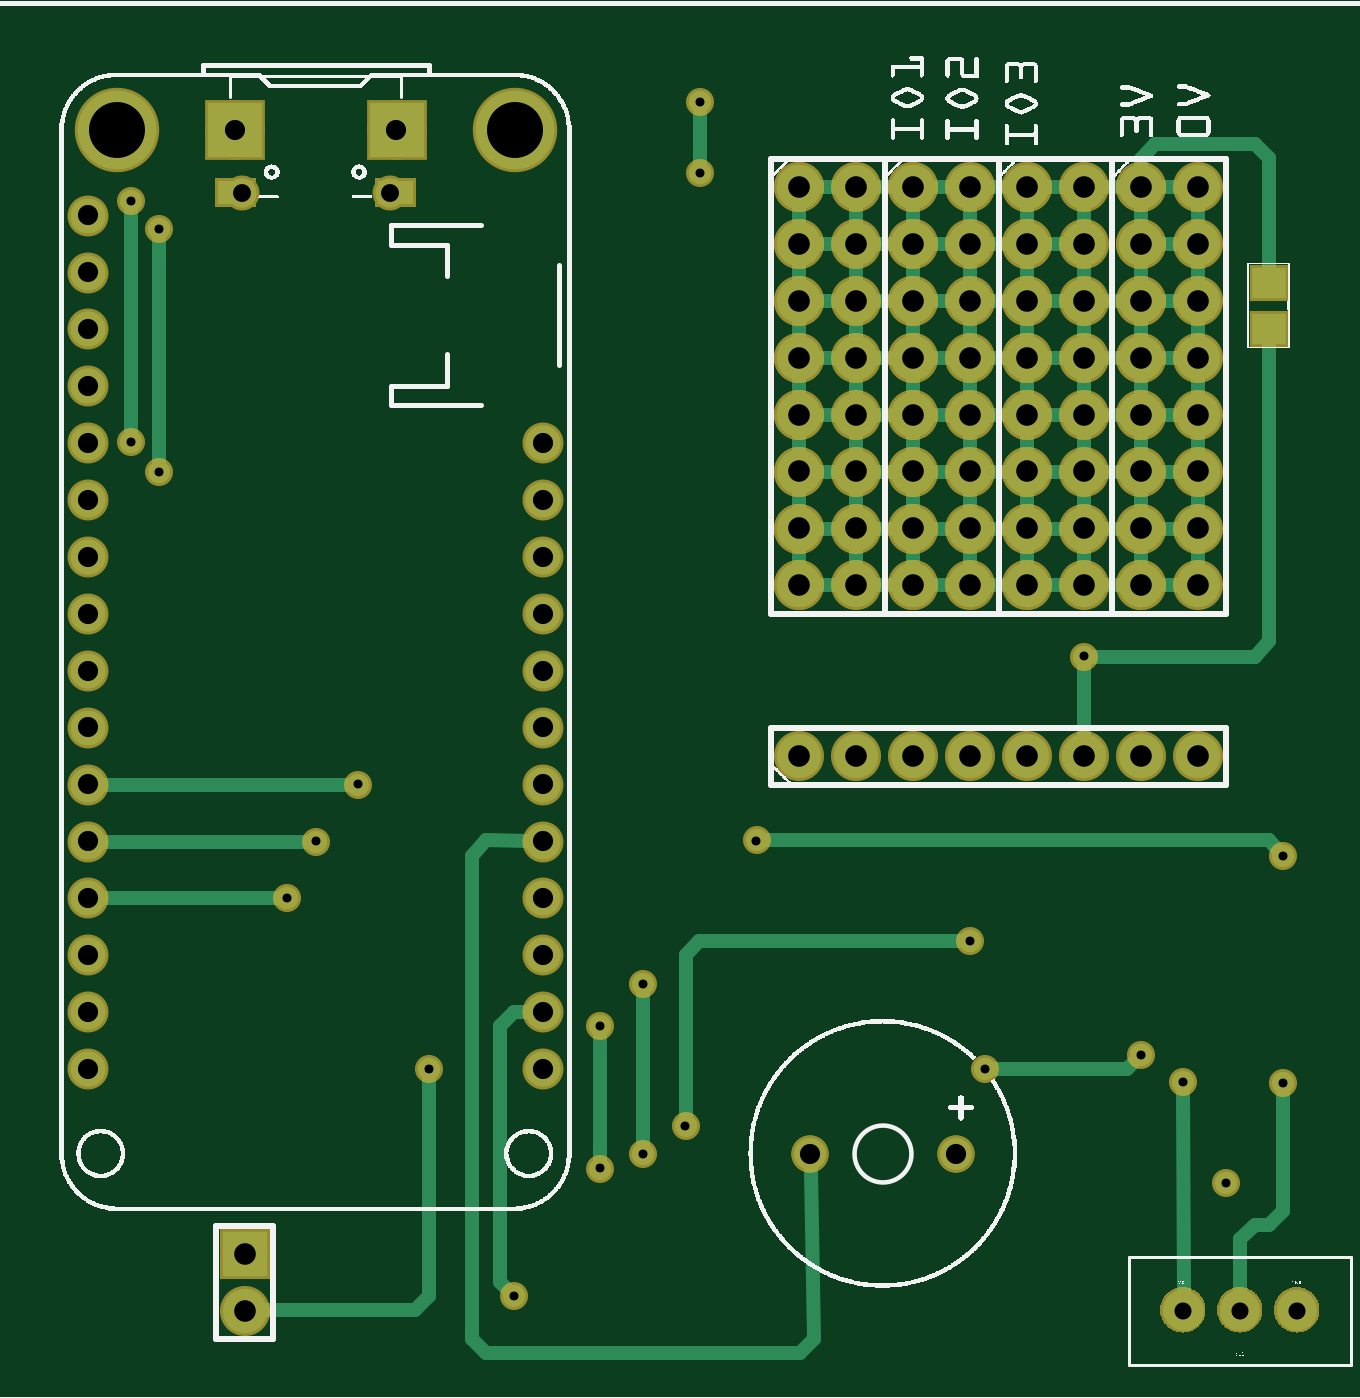
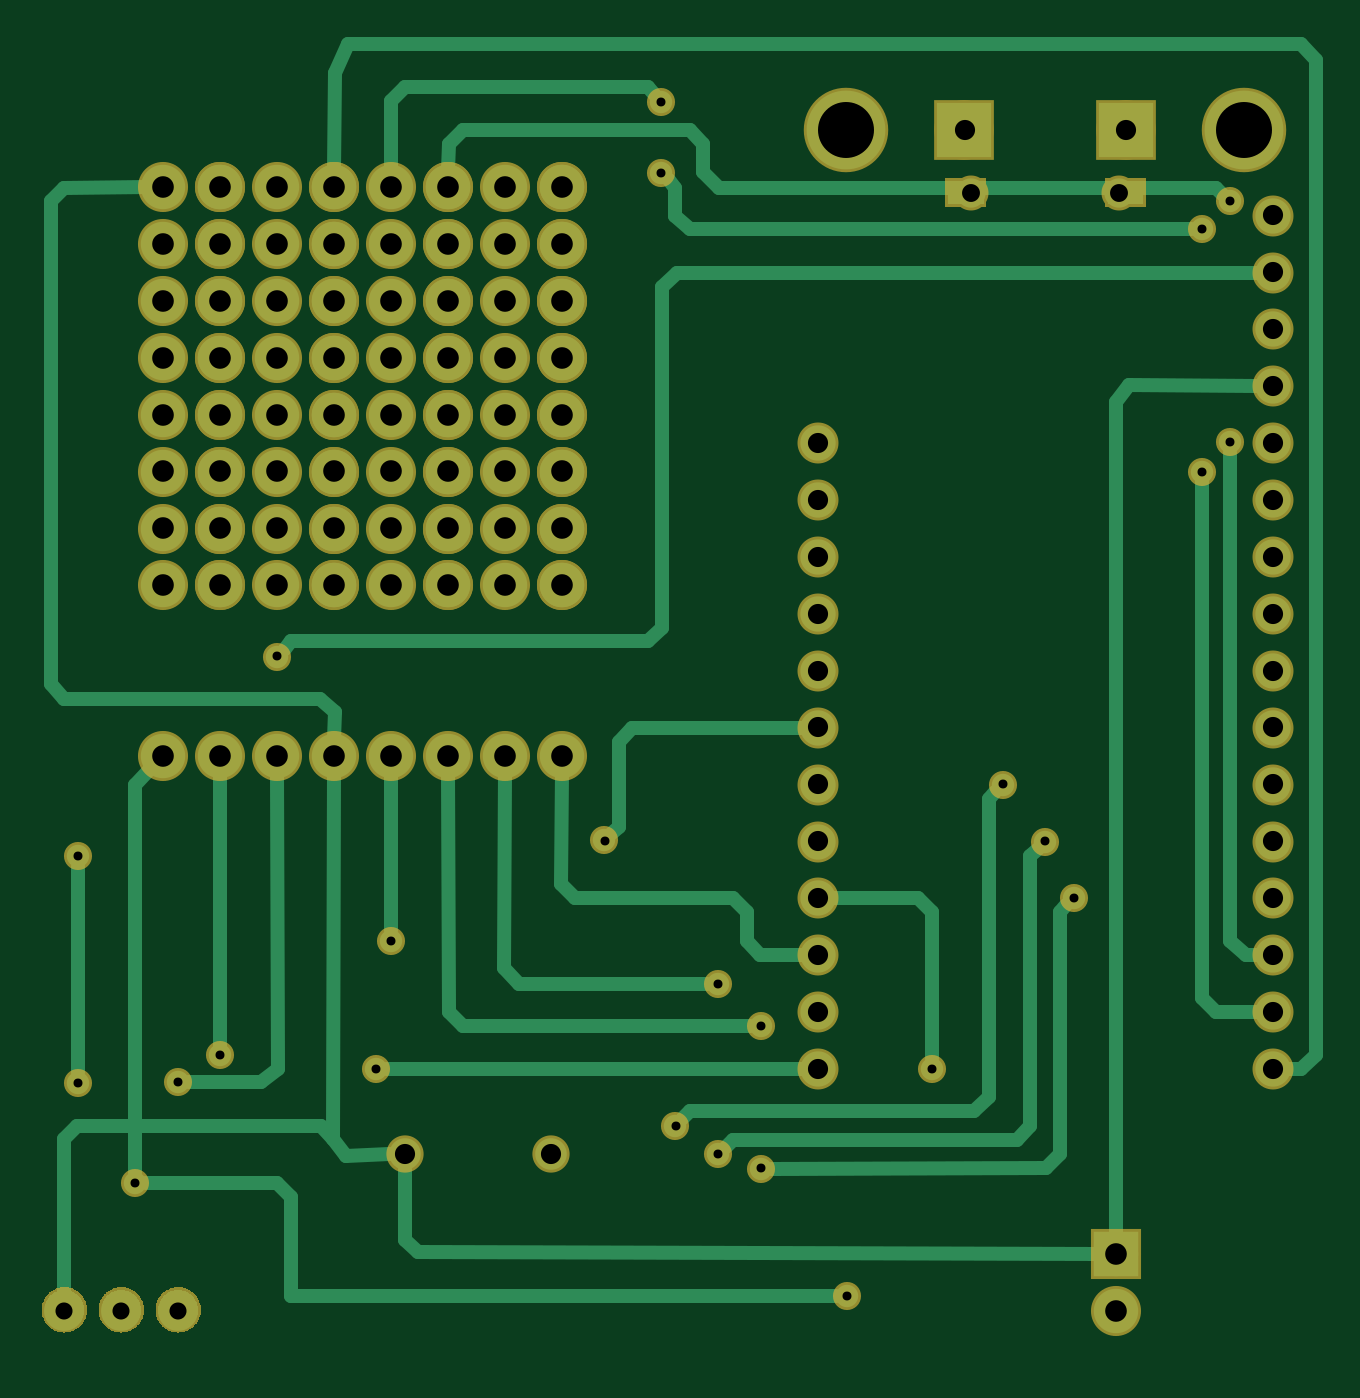
Circuit board: 7 layer files. Board 56.7 x 58.4 mm.
- bottom_copper: NapkinFire_copperBottom.gbl (20458 bytes)
- top_copper: NapkinFire_copperTop.gtl (22643 bytes)
- drill: NapkinFire_drill.txt (2430 bytes)
- bottom_mask: NapkinFire_maskBottom.gbs (15442 bytes)
- top_mask: NapkinFire_maskTop.gts (15542 bytes)
- paste: NapkinFire_pasteMaskTop.gtp (5012 bytes)
- top_silk: NapkinFire_silkTop.gto (347367 bytes)

=== bottom_copper: NapkinFire_copperBottom.gbl (20458 bytes, source omitted) ===
=== top_copper: NapkinFire_copperTop.gtl (22643 bytes, source omitted) ===
=== drill: NapkinFire_drill.txt ===
; NON-PLATED HOLES START AT T1
; THROUGH (PLATED) HOLES START AT T100
M48
INCH
T100C0.035433
T101C0.030000
T102C0.031496
T103C0.098425
T104C0.015748
T105C0.038000
%
T100
X001769Y016854
X009769Y007854
X009769Y011854
X001769Y005854
X001769Y020854
X009769Y008854
X001769Y009854
X009769Y015854
X001769Y010854
X009769Y005854
X009769Y012854
X017019Y004354
X014460Y004354
X009769Y014854
X007187Y022352
X001769Y012854
X001769Y019854
X001769Y017854
X001769Y014854
X004352Y022352
X001769Y018854
X001769Y015854
X001769Y006854
X009769Y006854
X001769Y008854
X009769Y016854
X009769Y010854
X001769Y007854
X009769Y013854
X001769Y011854
X009769Y009854
X001769Y013854
T101
X021019Y001604
X023019Y001604
X022019Y001604
T102
X007068Y021249
X004470Y021249
T103
X009269Y022354
X002269Y022354
T104
X011519Y004354
X021769Y003854
X009254Y001862
X019269Y013104
X010769Y004104
X012267Y004845
X007763Y005849
X013515Y009867
X017532Y005849
X010769Y006604
X005769Y009854
X003015Y020610
X012519Y022854
X017269Y008104
X011519Y007354
X002519Y021104
X022767Y009593
X020271Y006093
X002528Y016867
X021008Y005619
X006519Y010854
X003015Y016349
X005267Y008862
X022767Y005606
X012519Y021604
T105
X020269Y014354
X015269Y015354
X021269Y016354
X015269Y018354
X016269Y021354
X015269Y016354
X019269Y014354
X021269Y011354
X015269Y011354
X019269Y015354
X015269Y017354
X018269Y020354
X021269Y014354
X019269Y020354
X016269Y020354
X019269Y019354
X016269Y018354
X021269Y018354
X017269Y019354
X014269Y015354
X017269Y020354
X018269Y015354
X014269Y016354
X015269Y014354
X019269Y021354
X018269Y021354
X020269Y019354
X020269Y011354
X021269Y015354
X018269Y017354
X020269Y015354
X021269Y019354
X017269Y018354
X018269Y018354
X016269Y011354
X014269Y011354
X015269Y020354
X004519Y002604
X020269Y020354
X020269Y018354
X021269Y017354
X021269Y021354
X017269Y016354
X016269Y017354
X020269Y021354
X021269Y020354
X019269Y018354
X019269Y016354
X020269Y016354
X018269Y019354
X017269Y015354
X017269Y011354
X016269Y019354
X020269Y017354
X016269Y015354
X016269Y016354
X018269Y011354
X019269Y017354
X014269Y021354
X018269Y016354
X016269Y014354
X017269Y014354
X014269Y020354
X015269Y019354
X015269Y021354
X014269Y014354
X017269Y017354
X018269Y014354
X014269Y019354
X004519Y001604
X019269Y011354
X014269Y018354
X014269Y017354
X017269Y021354
T00
M30

=== bottom_mask: NapkinFire_maskBottom.gbs (15442 bytes, source omitted) ===
=== top_mask: NapkinFire_maskTop.gts (15542 bytes, source omitted) ===
=== paste: NapkinFire_pasteMaskTop.gtp ===
G04 MADE WITH FRITZING*
G04 WWW.FRITZING.ORG*
G04 DOUBLE SIDED*
G04 HOLES PLATED*
G04 CONTOUR ON CENTER OF CONTOUR VECTOR*
%ASAXBY*%
%FSLAX23Y23*%
%MOIN*%
%OFA0B0*%
%SFA1.0B1.0*%
%ADD10C,0.138425*%
%ADD11C,0.095000*%
%ADD12C,0.051496*%
%ADD13R,0.095000X0.095000*%
%ADD14R,0.059055X0.055118*%
%ADD15R,0.001000X0.001000*%
%LNPASTEMASK1*%
G90*
G70*
G54D10*
X227Y2235D03*
G54D11*
X719Y2235D03*
G54D12*
X707Y2125D03*
G54D10*
X927Y2235D03*
G54D12*
X447Y2125D03*
G54D11*
X435Y2235D03*
G54D13*
X719Y2235D03*
X435Y2235D03*
G54D14*
X2252Y1885D03*
X2252Y1966D03*
G54D15*
X405Y2146D02*
X441Y2146D01*
X452Y2146D02*
X467Y2146D01*
X686Y2146D02*
X701Y2146D01*
X712Y2146D02*
X747Y2146D01*
X405Y2145D02*
X438Y2145D01*
X455Y2145D02*
X467Y2145D01*
X686Y2145D02*
X698Y2145D01*
X715Y2145D02*
X747Y2145D01*
X405Y2144D02*
X436Y2144D01*
X457Y2144D02*
X467Y2144D01*
X686Y2144D02*
X696Y2144D01*
X717Y2144D02*
X747Y2144D01*
X405Y2143D02*
X434Y2143D01*
X459Y2143D02*
X467Y2143D01*
X686Y2143D02*
X694Y2143D01*
X718Y2143D02*
X747Y2143D01*
X405Y2142D02*
X433Y2142D01*
X460Y2142D02*
X467Y2142D01*
X686Y2142D02*
X693Y2142D01*
X720Y2142D02*
X747Y2142D01*
X405Y2141D02*
X432Y2141D01*
X461Y2141D02*
X467Y2141D01*
X686Y2141D02*
X692Y2141D01*
X721Y2141D02*
X747Y2141D01*
X405Y2140D02*
X431Y2140D01*
X462Y2140D02*
X467Y2140D01*
X686Y2140D02*
X691Y2140D01*
X722Y2140D02*
X747Y2140D01*
X405Y2139D02*
X430Y2139D01*
X463Y2139D02*
X467Y2139D01*
X686Y2139D02*
X690Y2139D01*
X723Y2139D02*
X747Y2139D01*
X405Y2138D02*
X429Y2138D01*
X464Y2138D02*
X467Y2138D01*
X686Y2138D02*
X689Y2138D01*
X724Y2138D02*
X747Y2138D01*
X405Y2137D02*
X428Y2137D01*
X464Y2137D02*
X467Y2137D01*
X686Y2137D02*
X688Y2137D01*
X724Y2137D02*
X747Y2137D01*
X405Y2136D02*
X428Y2136D01*
X465Y2136D02*
X467Y2136D01*
X686Y2136D02*
X688Y2136D01*
X725Y2136D02*
X747Y2136D01*
X405Y2135D02*
X427Y2135D01*
X466Y2135D02*
X467Y2135D01*
X686Y2135D02*
X687Y2135D01*
X725Y2135D02*
X747Y2135D01*
X405Y2134D02*
X427Y2134D01*
X466Y2134D02*
X467Y2134D01*
X686Y2134D02*
X687Y2134D01*
X726Y2134D02*
X747Y2134D01*
X405Y2133D02*
X427Y2133D01*
X466Y2133D02*
X467Y2133D01*
X686Y2133D02*
X686Y2133D01*
X726Y2133D02*
X747Y2133D01*
X405Y2132D02*
X426Y2132D01*
X467Y2132D02*
X467Y2132D01*
X686Y2132D02*
X686Y2132D01*
X726Y2132D02*
X747Y2132D01*
X405Y2131D02*
X426Y2131D01*
X467Y2131D02*
X467Y2131D01*
X686Y2131D02*
X686Y2131D01*
X727Y2131D02*
X747Y2131D01*
X405Y2130D02*
X426Y2130D01*
X727Y2130D02*
X747Y2130D01*
X405Y2129D02*
X425Y2129D01*
X727Y2129D02*
X747Y2129D01*
X405Y2128D02*
X425Y2128D01*
X727Y2128D02*
X747Y2128D01*
X405Y2127D02*
X425Y2127D01*
X727Y2127D02*
X747Y2127D01*
X405Y2126D02*
X425Y2126D01*
X727Y2126D02*
X747Y2126D01*
X405Y2125D02*
X425Y2125D01*
X727Y2125D02*
X747Y2125D01*
X405Y2124D02*
X425Y2124D01*
X727Y2124D02*
X747Y2124D01*
X405Y2123D02*
X425Y2123D01*
X727Y2123D02*
X747Y2123D01*
X405Y2122D02*
X426Y2122D01*
X727Y2122D02*
X747Y2122D01*
X405Y2121D02*
X426Y2121D01*
X467Y2121D02*
X467Y2121D01*
X686Y2121D02*
X686Y2121D01*
X727Y2121D02*
X747Y2121D01*
X405Y2120D02*
X426Y2120D01*
X467Y2120D02*
X467Y2120D01*
X686Y2120D02*
X686Y2120D01*
X726Y2120D02*
X747Y2120D01*
X405Y2119D02*
X426Y2119D01*
X466Y2119D02*
X467Y2119D01*
X686Y2119D02*
X686Y2119D01*
X726Y2119D02*
X747Y2119D01*
X405Y2118D02*
X427Y2118D01*
X466Y2118D02*
X467Y2118D01*
X686Y2118D02*
X687Y2118D01*
X726Y2118D02*
X747Y2118D01*
X405Y2117D02*
X427Y2117D01*
X466Y2117D02*
X467Y2117D01*
X686Y2117D02*
X687Y2117D01*
X725Y2117D02*
X747Y2117D01*
X405Y2116D02*
X428Y2116D01*
X465Y2116D02*
X467Y2116D01*
X686Y2116D02*
X688Y2116D01*
X725Y2116D02*
X747Y2116D01*
X405Y2115D02*
X428Y2115D01*
X464Y2115D02*
X467Y2115D01*
X686Y2115D02*
X688Y2115D01*
X724Y2115D02*
X747Y2115D01*
X405Y2114D02*
X429Y2114D01*
X464Y2114D02*
X467Y2114D01*
X686Y2114D02*
X689Y2114D01*
X724Y2114D02*
X747Y2114D01*
X405Y2113D02*
X430Y2113D01*
X463Y2113D02*
X467Y2113D01*
X686Y2113D02*
X690Y2113D01*
X723Y2113D02*
X747Y2113D01*
X405Y2112D02*
X431Y2112D01*
X462Y2112D02*
X467Y2112D01*
X686Y2112D02*
X690Y2112D01*
X722Y2112D02*
X747Y2112D01*
X405Y2111D02*
X432Y2111D01*
X461Y2111D02*
X467Y2111D01*
X686Y2111D02*
X691Y2111D01*
X721Y2111D02*
X747Y2111D01*
X405Y2110D02*
X433Y2110D01*
X460Y2110D02*
X467Y2110D01*
X686Y2110D02*
X693Y2110D01*
X720Y2110D02*
X747Y2110D01*
X405Y2109D02*
X434Y2109D01*
X459Y2109D02*
X467Y2109D01*
X686Y2109D02*
X694Y2109D01*
X719Y2109D02*
X747Y2109D01*
X405Y2108D02*
X436Y2108D01*
X457Y2108D02*
X467Y2108D01*
X686Y2108D02*
X695Y2108D01*
X717Y2108D02*
X747Y2108D01*
X405Y2107D02*
X438Y2107D01*
X455Y2107D02*
X467Y2107D01*
X686Y2107D02*
X697Y2107D01*
X715Y2107D02*
X747Y2107D01*
X405Y2106D02*
X441Y2106D01*
X452Y2106D02*
X467Y2106D01*
X686Y2106D02*
X700Y2106D01*
X712Y2106D02*
X747Y2106D01*
D02*
G04 End of PasteMask1*
M02*
=== top_silk: NapkinFire_silkTop.gto (347367 bytes, source omitted) ===
